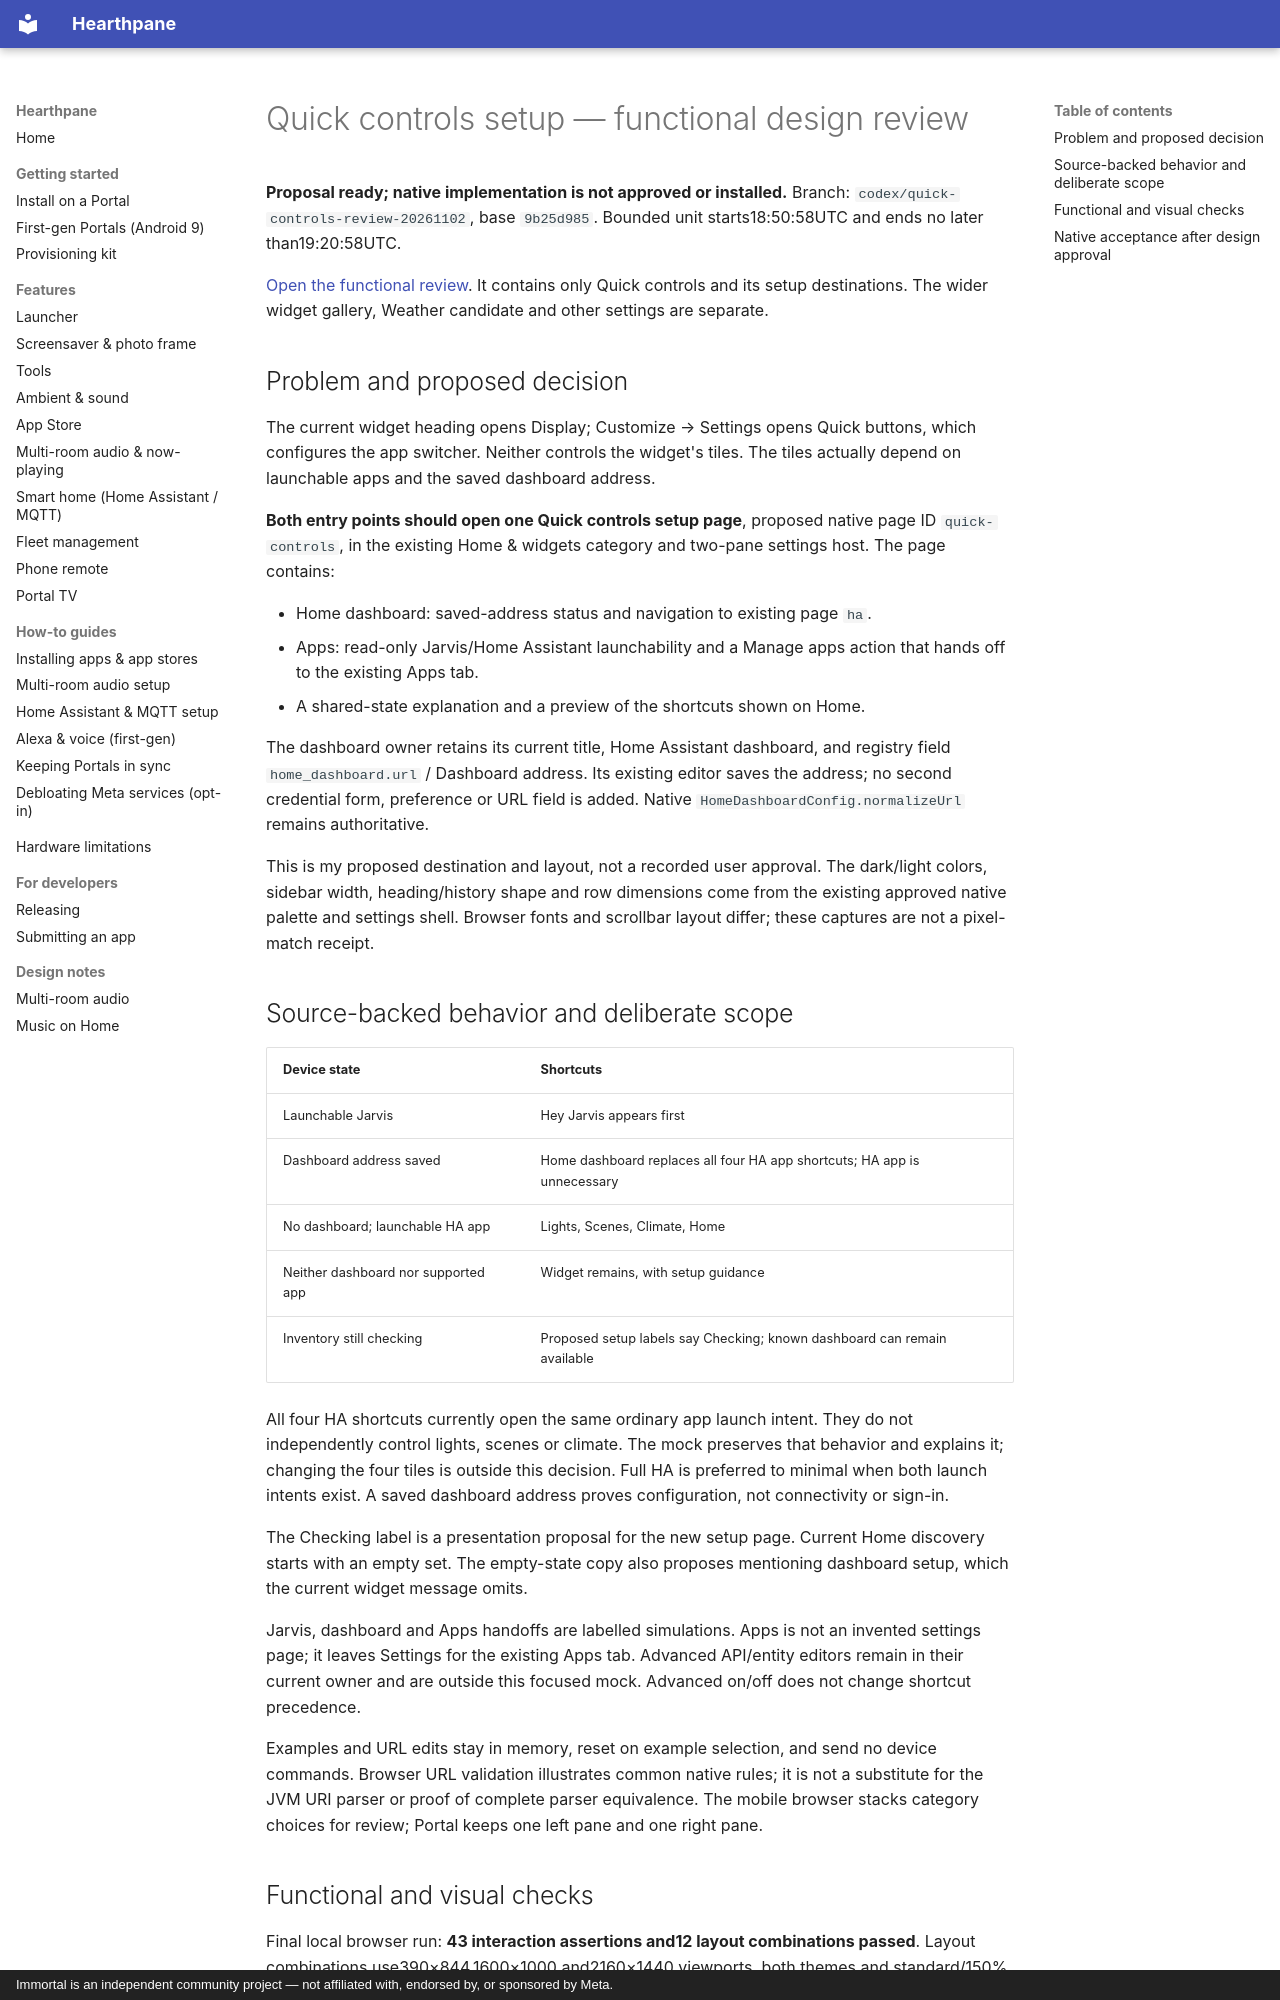

repository: rlchandani/portal-prime · page: design/portal-quick-controls-setup-review-2026-11-02/index.html · generator: mkdocs · copyright: Immortal is an independent community project — not affiliated with, endorsed by, or sponsored by Meta.

# Quick controls setup — functional design review

**Proposal ready; native implementation is not approved or installed.**
Branch: `codex/quick-controls-review-20261102`, base `9b25d985`.
Bounded unit starts18:50:58UTC and ends no later than19:20:58UTC.

[Open the functional review](http://127.0.0.1:8891/quick-controls-review.html).
It contains only Quick controls and its setup destinations. The wider widget
gallery, Weather candidate and other settings are separate.

## Problem and proposed decision

The current widget heading opens Display; Customize → Settings opens Quick
buttons, which configures the app switcher. Neither controls the widget's tiles.
The tiles actually depend on launchable apps and the saved dashboard address.

**Both entry points should open one Quick controls setup page**, proposed native
page ID `quick-controls`, in the existing Home & widgets category and two-pane
settings host. The page contains:

- Home dashboard: saved-address status and navigation to existing page `ha`.
- Apps: read-only Jarvis/Home Assistant launchability and a Manage apps action
  that hands off to the existing Apps tab.
- A shared-state explanation and a preview of the shortcuts shown on Home.

The dashboard owner retains its current title, Home Assistant dashboard, and
registry field `home_dashboard.url` / Dashboard address. Its existing editor
saves the address; no second credential form, preference or URL field is added.
Native `HomeDashboardConfig.normalizeUrl` remains authoritative.

This is my proposed destination and layout, not a recorded user approval.
The dark/light colors, sidebar width, heading/history shape and row dimensions
come from the existing approved native palette and settings shell. Browser
fonts and scrollbar layout differ; these captures are not a pixel-match receipt.

## Source-backed behavior and deliberate scope

| Device state | Shortcuts |
| --- | --- |
| Launchable Jarvis | Hey Jarvis appears first |
| Dashboard address saved | Home dashboard replaces all four HA app shortcuts; HA app is unnecessary |
| No dashboard; launchable HA app | Lights, Scenes, Climate, Home |
| Neither dashboard nor supported app | Widget remains, with setup guidance |
| Inventory still checking | Proposed setup labels say Checking; known dashboard can remain available |

All four HA shortcuts currently open the same ordinary app launch intent.
They do not independently control lights, scenes or climate. The mock preserves
that behavior and explains it; changing the four tiles is outside this decision.
Full HA is preferred to minimal when both launch intents exist. A saved dashboard
address proves configuration, not connectivity or sign-in.

The Checking label is a presentation proposal for the new setup page. Current
Home discovery starts with an empty set. The empty-state copy also proposes
mentioning dashboard setup, which the current widget message omits.

Jarvis, dashboard and Apps handoffs are labelled simulations. Apps is not an
invented settings page; it leaves Settings for the existing Apps tab. Advanced
API/entity editors remain in their current owner and are outside this focused
mock. Advanced on/off does not change shortcut precedence.

Examples and URL edits stay in memory, reset on example selection, and send no
device commands. Browser URL validation illustrates common native rules; it is
not a substitute for the JVM URI parser or proof of complete parser equivalence.
The mobile browser stacks category choices for review; Portal keeps one left
pane and one right pane.
